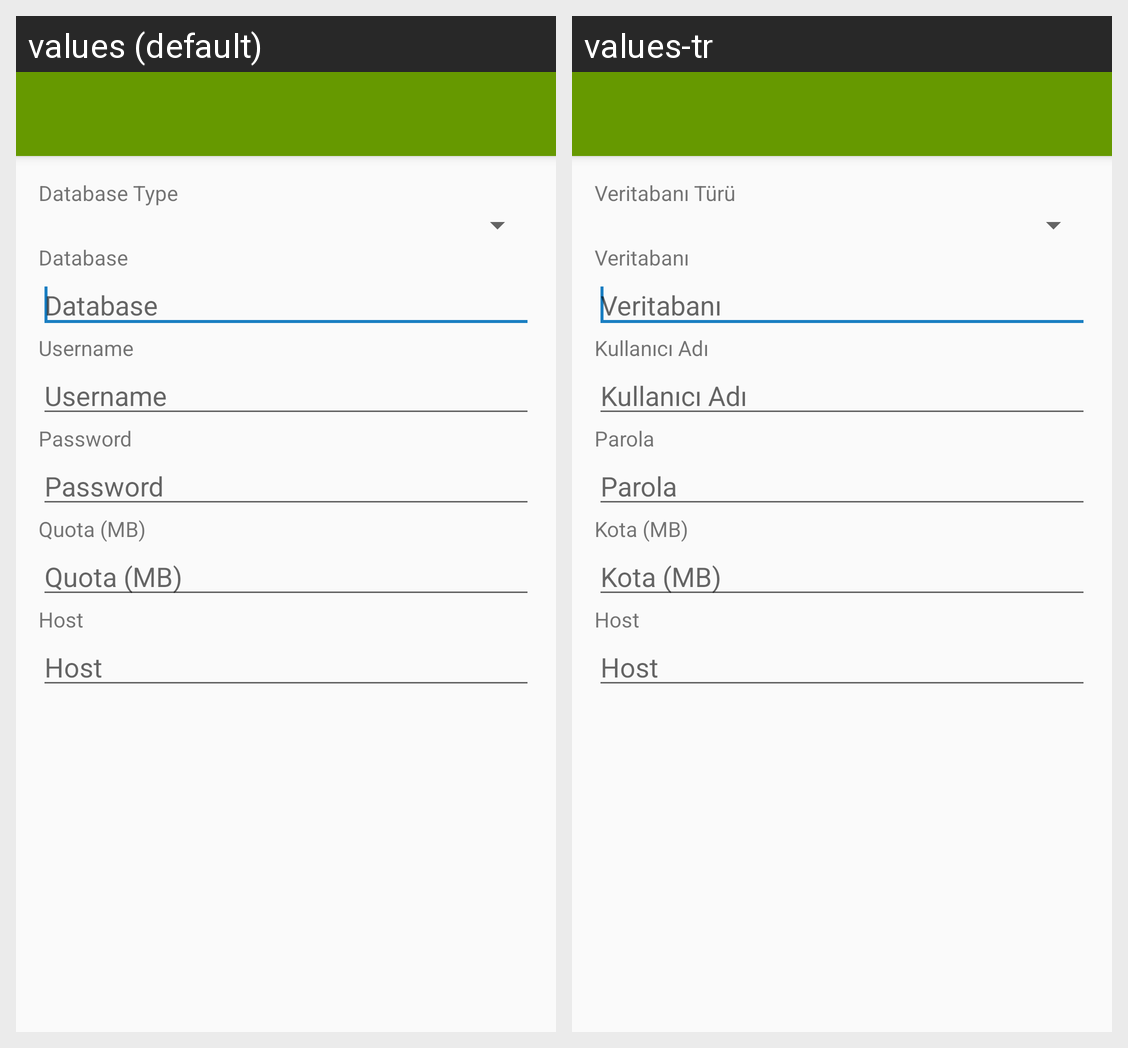

This grid shows one Android layout under two languages. Give, for every string resource on the screen, its name, the default text and each shown locale's text.
Android screen res/layout/dialog_database_create.xml rendered under 2 locales, left to right: values (default), values-tr. Device: Nexus 5 (rendered at 1080×1920; each locale shown at half size, 540×960, under a caption strip naming it); theme AppTheme.
Strings drawn on this screen, with the default value and each locale's value (text and hints the layout hard-codes, and strings that could not be matched under every locale, appear in the picture but are not listed):

db_type
  values: Database Type
  values-tr: Veritabanı Türü

database
  values: Database
  values-tr: Veritabanı

username
  values: Username
  values-tr: Kullanıcı Adı

password
  values: Password
  values-tr: Parola

quota
  values: Quota (MB)
  values-tr: Kota (MB)

host
  values: Host
  values-tr: Host  [not translated; the default value is used]
